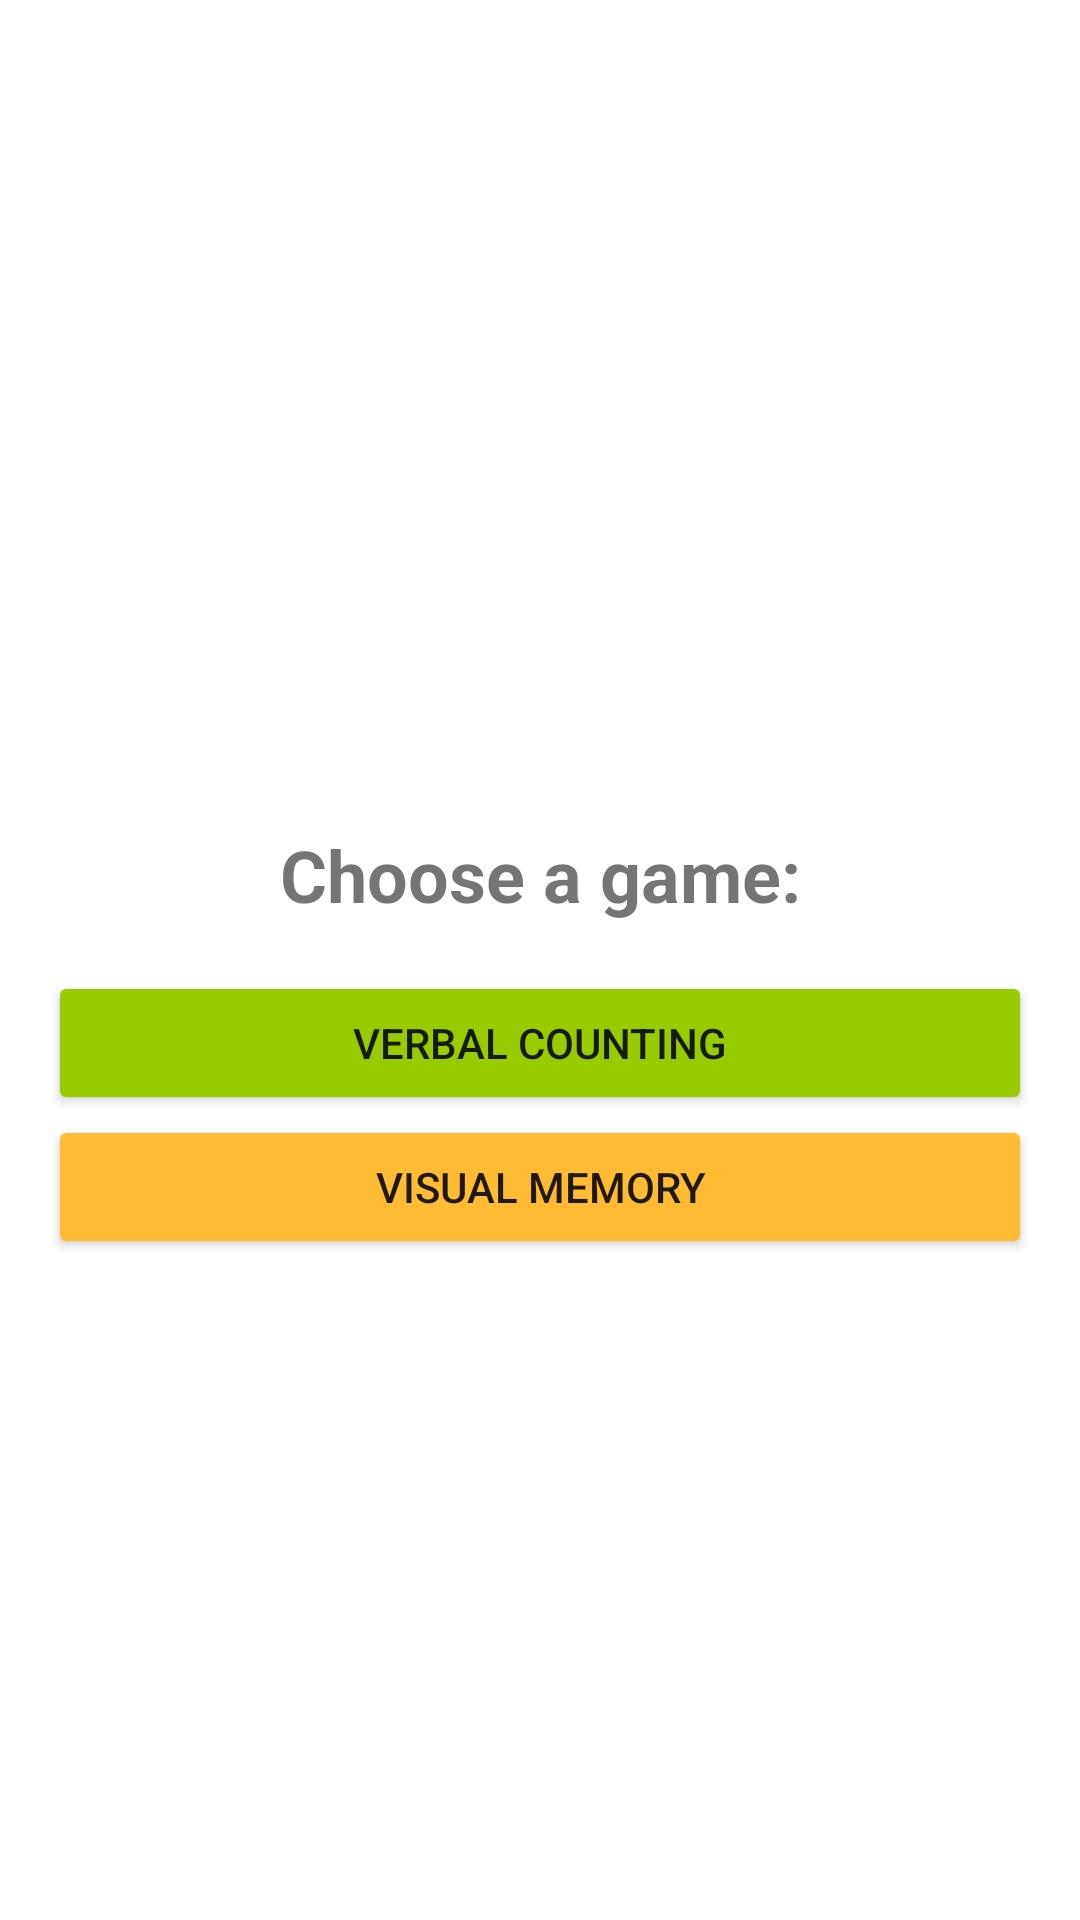

Here is an Android app screen rendered from its layout file. Give the layout XML and the strings, colors and styles it references.
<!-- AndroidManifest.xml: application theme Theme.MemoryTraining -->
<!-- res/layout/fragment_start_screen.xml -->
<?xml version="1.0" encoding="utf-8"?>
<LinearLayout xmlns:android="http://schemas.android.com/apk/res/android"
    xmlns:tools="http://schemas.android.com/tools"
    android:layout_width="match_parent"
    android:layout_height="match_parent"
    android:orientation="vertical"
    android:gravity="center"
    tools:context=".ui.fragments.startscreen.StartScreenFragment">
        <TextView
            android:id="@+id/statistics_counting_endurance"
            android:layout_width="match_parent"
            android:layout_height="wrap_content"
            android:layout_marginBottom="26dp"
            android:gravity="center"
            tools:text="100" />
        <TextView
            android:id="@+id/statistics_counting"
            android:layout_width="match_parent"
            android:layout_height="wrap_content"
            android:layout_marginBottom="10dp"
            android:gravity="center"
            tools:text="100" />

        <TextView
            android:id="@+id/tv_title"
            android:layout_width="match_parent"
            android:layout_height="wrap_content"
            android:layout_margin="16dp"
            android:gravity="center"
            android:text="@string/choose_game"
            android:textSize="24sp"
            android:textStyle="bold"
            />

        <Button
            android:id="@+id/buttonVerbal"
            android:layout_width="match_parent"
            android:layout_height="wrap_content"
            android:layout_marginStart="16dp"
            android:layout_marginEnd="16dp"
            android:backgroundTint="@android:color/holo_green_light"
            android:text="@string/game_counting"
            />

        <Button
            android:id="@+id/buttonMemory"
            android:layout_width="match_parent"
            android:layout_height="wrap_content"
            android:layout_marginStart="16dp"
            android:layout_marginEnd="16dp"
            android:backgroundTint="@android:color/holo_orange_light"
            android:text="@string/game_memory"
            />

        <TextView
            android:id="@+id/statistics_memory"
            android:layout_width="match_parent"
            android:layout_height="wrap_content"
            android:layout_marginTop="16dp"
           android:gravity="center"
            tools:text="362" />


</LinearLayout>
<!-- resources referenced by this layout -->
<resources>
  <string name="choose_game">Choose a game:</string>
  <string name="game_counting">Verbal counting</string>
  <string name="game_memory">Visual memory</string>
  <style name="Theme.MemoryTraining" parent="Theme.MaterialComponents.DayNight.DarkActionBar">
          
          <item name="colorPrimary">@color/purple_500</item>
          <item name="colorPrimaryVariant">@color/purple_700</item>
          <item name="colorOnPrimary">@color/white</item>
          
          <item name="colorSecondary">@color/teal_200</item>
          <item name="colorSecondaryVariant">@color/teal_700</item>
          <item name="colorOnSecondary">@color/black</item>
          
          <item name="android:statusBarColor" tools:targetApi="l">?attr/colorPrimaryVariant</item>
          
      </style>
  <!-- not gathered from this repository: default colours our renderer supplied (Android Studio template values) -->
  <color name="purple_500">#FF6200EE</color>
  <color name="purple_700">#FF3700B3</color>
  <color name="teal_200">#FF03DAC5</color>
  <color name="teal_700">#FF018786</color>
  <color name="black">#FF000000</color>
  <color name="white">#FFFFFFFF</color>
</resources>
